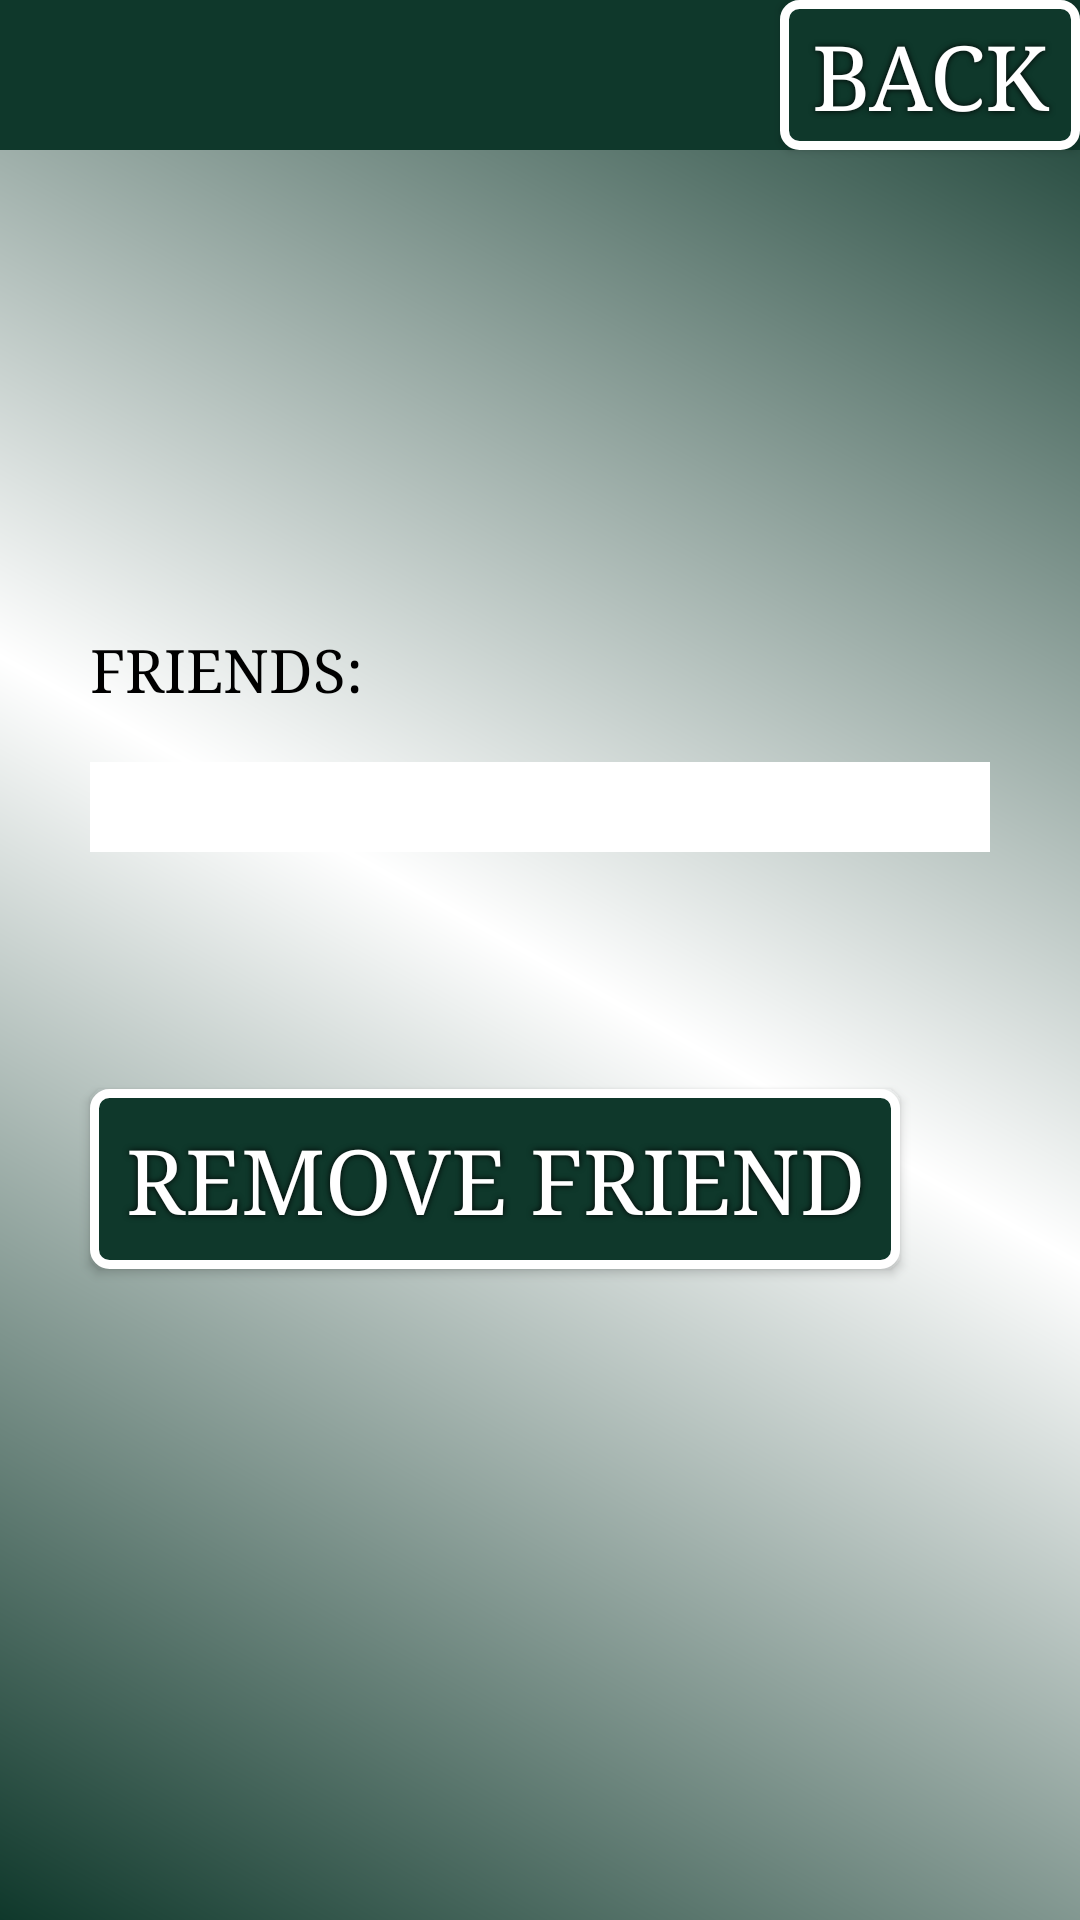

Layout XML and referenced resources for this Android screen:
<!-- AndroidManifest.xml: application theme AppTheme -->
<!-- res/layout/activity_remove_friend.xml -->
<?xml version="1.0" encoding="utf-8"?>
<RelativeLayout xmlns:android="http://schemas.android.com/apk/res/android"
    xmlns:app="http://schemas.android.com/apk/res-auto"
    xmlns:tools="http://schemas.android.com/tools"
    android:layout_width="match_parent"
    android:layout_height="match_parent"
    tools:context="lingua.controllers.RemoveFriend">
    <include layout="@layout/content_remove_friend" />

</RelativeLayout>
<!-- res/layout/content_remove_friend.xml (included above) -->
<?xml version="1.0" encoding="utf-8"?>
<RelativeLayout xmlns:android="http://schemas.android.com/apk/res/android"
    xmlns:app="http://schemas.android.com/apk/res-auto"
    xmlns:tools="http://schemas.android.com/tools"
    android:layout_width="match_parent"
    android:layout_height="match_parent"
    tools:context="lingua.controllers.RemoveFriend"
    android:background="@drawable/gradient">

    <Spinner
        android:id="@+id/spinnerFriend"
        android:layout_width="300dp"
        android:layout_height="30dp"
        android:background="@color/white"
        android:textColor="@color/black"
        android:layout_marginBottom="79dp"
        android:layout_above="@+id/btnRemove"
        android:layout_centerHorizontal="true"
        android:fontFamily="serif"/>

    <TextView
        android:id="@+id/textView5"
        android:layout_width="wrap_content"
        android:layout_height="wrap_content"
        android:layout_marginBottom="48dp"
        android:text="FRIENDS:"
        android:textColor="@color/black"
        android:textSize="20sp"
        android:layout_alignBottom="@+id/spinnerFriend"
        android:layout_alignLeft="@+id/spinnerFriend"
        android:layout_alignStart="@+id/spinnerFriend"
        android:fontFamily="serif"/>

    <Button
        android:id="@+id/btnRemove"
        android:layout_width="wrap_content"
        android:layout_height="wrap_content"
        android:background="@drawable/button"
        android:shadowColor="#000000"
        android:shadowDx="0"
        android:shadowDy="0"
        android:shadowRadius="5"
        android:text="Remove FRIEND"
        android:textColor="#FFFFFF"
        android:textSize="30sp"
        android:layout_marginBottom="217dp"
        android:layout_alignParentBottom="true"
        android:layout_alignLeft="@+id/spinnerFriend"
        android:layout_alignStart="@+id/spinnerFriend"
        android:fontFamily="serif"/>

    <TextView
        android:id="@+id/textView4"
        android:layout_width="400dp"
        android:layout_height="50dp"
        android:layout_alignParentTop="true"
        android:layout_centerHorizontal="true"
        android:layout_marginBottom="20dp"
        android:background="@color/hunterGrn"
        android:fontFamily="serif"
        android:textAlignment="center"
        android:textAllCaps="true"
        android:textColor="@color/white"
        android:textSize="45sp"
        android:textStyle="bold"
        />


    <TextView
        android:id="@+id/usernameFreind"
        android:layout_width="wrap_content"
        android:layout_height="wrap_content"
        android:textColor="#FFFFFF"
        android:textSize="20sp"
        android:layout_alignBaseline="@+id/backToMenu"
        android:layout_alignBottom="@+id/backToMenu"
        android:layout_alignParentLeft="true"
        android:layout_alignParentStart="true"
        android:layout_marginLeft="36dp"
        android:layout_marginStart="36dp"
        android:fontFamily="serif"/>

    <Button
        android:fontFamily="serif"
        android:id="@+id/backToMenu"
        android:layout_width="100dp"
        android:layout_height="wrap_content"
        android:layout_alignParentEnd="true"
        android:layout_alignParentRight="true"
        android:layout_weight="2.69"
        android:background="@drawable/button"
        android:shadowColor="#000000"
        android:shadowDx="0"
        android:shadowDy="0"
        android:shadowRadius="5"
        android:text="BACK"
        android:textColor="#FFFFFF"
        android:textSize="30sp"
        android:layout_alignBottom="@+id/textView4" />
</RelativeLayout>
<!-- resources referenced by this layout -->
<resources>
  <color name="black">#000000</color>
  <color name="hunterGrn">#0F382B</color>
  <color name="white">#ffffff</color>
  <!-- drawable button (drawable) -->
  <?xml version="1.0" encoding="utf-8"?>
  <shape xmlns:android="http://schemas.android.com/apk/res/android" android:shape="rectangle" >
      <corners
          android:radius="5dp"
          />
      <solid
          android:color="@color/hunterGrn"
          />
      <padding
          android:left="0dp"
          android:top="0dp"
          android:right="0dp"
          android:bottom="0dp"
          />
      <size
          android:width="270dp"
          android:height="60dp"
          />
      <stroke
          android:width="3dp"
          android:color="@color/white"
          />
  </shape>
  <!-- drawable gradient (drawable) -->
  <?xml version="1.0" encoding="utf-8"?>
  <shape xmlns:android="http://schemas.android.com/apk/res/android"
      android:shape="rectangle">
      
      <gradient
          android:startColor="@color/hunterGrn"
          android:centerColor="@color/white"
          android:endColor="@color/hunterGrn"
          android:angle="45" />
  </shape>
  <style name="AppTheme" parent="Theme.AppCompat.Light.DarkActionBar">
          
          <item name="colorPrimary">@color/hunterGrn</item>
          <item name="colorPrimaryDark">@color/white</item>
          <item name="colorAccent">@color/gray</item>
          <item name="windowActionBar">false</item>
          <item name="windowNoTitle">true</item>
          <item name="android:windowFullscreen">true</item>
  
      </style>
  <color name="gray">#5F6954</color>
</resources>
